Run: headless pygame with SDL's dummy video driver; simulated clock (each Clock.tick advances the game by its frame time, no real sleeping); random seed 0; keys injected as events and as key.get_pressed() state; no mouse input; restart key SPACE tapped at the start of phases 3 and 4.
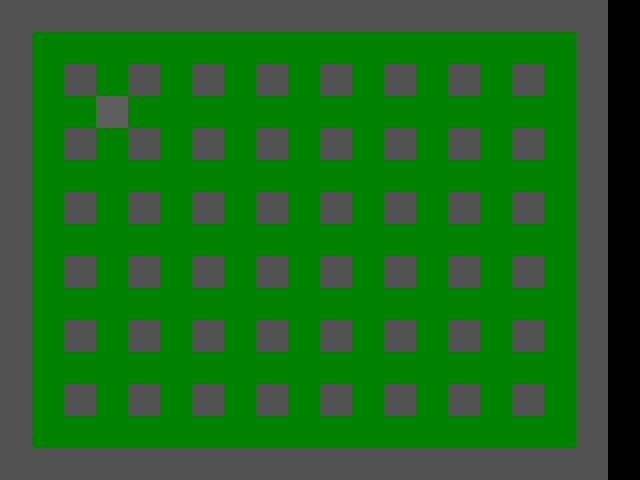
Frame 1 of 4 · flips 1–60 · no input
Frame 2 of 4 · flips 61–180 · tapped SPACE, RETURN · held RIGHT (→), D · screen unchanged from frame 1, image omitted
Frame 3 of 4 · flips 181–300 · tapped SPACE · held DOWN (↓), S · screen unchanged from frame 2, image omitted
Frame 4 of 4 · flips 301–420 · tapped SPACE · held LEFT (←), A, UP (↑), W · screen unchanged from frame 3, image omitted

The pygame program that drew these frames:

# -*- coding: utf-8 -*-
"""
Spyder Editor

This is a temporary script file.

Usable Font search
$ fc-list

::References::
Enum class
https://www.fenet.jp/dotnet/column/language/6708/

super class constructor(init) call
https://uxmilk.jp/15665

"""

import pygame
from pygame.locals import *
import random
from enum import Enum

# field value
CH_FREE = 0
CH_FIRE = 1
CH_HARD = 2
CH_SOFT = 3
CH_BOM = 4
CH_ITEM = 5

class Type(Enum):
    FREE = 0
    FIRE = 1
    HARD = 2
    SOFT = 3
    BOM = 4
    ITEM = 5

# item type
ITEM_NONE = 0
ITEM_BOM = 1
ITEM_FIRE = 2 


field = []

bom_list = []
fire_list = []
block_list = []
item_list = []

# color value
CL_FREE = (0,130,0)
CL_HARD = (80,80,80)
CL_SOFT = (95,95,95)

# frame rate
FPS = 50
fpsClock = pygame.time.Clock()

# game state transition wait
STATE_TRANSITION_FRAME = 50
state_transition_count = 0

# window size
WINDOW_W = 640
WINDOW_H = 480
CHIPSIZE = 32
CHIPNUM_W = int(WINDOW_W/CHIPSIZE)-1
CHIPNUM_H = int(WINDOW_H/CHIPSIZE)

# game state
ST_TITLE = 0
ST_GAME = 1
ST_GAMEOVER = 2

# game constants
BOM_TIMEOUT_FRAME = 100
FIRE_FRAME = 30



## feature-ex1-tasklist
## MEMO
## すべての要素をゲームタスクというインターフェースでタスクリストに登録する
## FieldMapはCharaというタスクの一種にする。
class GameTask:
    def __init__(self):
        self.priority = priority
        pass
    def exec(self):
        pass

class BackGround(GameTask):
    def __init__(self):
        pass
    def draw(self):
        pass

class Chara(GameTask):
    def __init__(self,XY,chType,field_map):
        self.XY = XY
        self.chType = chType
        self.field_map = field_map
        self.dead = False

    def draw(self):
        pass
        

class Item(Chara):
    def __init__(self, X, Y, item_type):
        super.__init__(X,Y)
        field[self.ch_y][self.ch_x] = CH_ITEM
        self.item_type = item_type

    def draw(self):
        if self.item_type == ITEM_BOM:
            item_surface_bom = mono_item_font.render("B", True, 'Red')
        elif self.item_type == ITEM_FIRE:
            item_surface_bom = mono_item_font.render("F", True, 'Red')
        pygame.draw.rect(screen, (220,220,0), (self.ch_x * CHIPSIZE,self.ch_y * CHIPSIZE,32,32))
        screen.blit(item_surface_bom, (self.ch_x * CHIPSIZE + 8,self.ch_y * CHIPSIZE))

    def execute(self):
        current = field[self.ch_y][self.ch_x]
        if current == CH_FIRE:
            self.dead = True
            field[self.ch_y][self.ch_x] = CH_FREE

    def get(self,px,py):
        for i in item_list:
            if i.ch_x == px and i.ch_y == py:
                self.dead = True
                field[py][px] = CH_FREE
                return i.item_type



class Block(Chara):
    def __init__(self, XY, field_map,item_type=ITEM_NONE):
        super().__init__(XY,Type.SOFT,field_map)
        fmap.put(XY,Type.SOFT)
        self.item_type = item_type

    def execute(self):
        return 
    
    def draw(self):
        pygame.draw.rect(screen, CL_SOFT, (self.XY[0]*CHIPSIZE, self.XY[1]*CHIPSIZE, 32,32))


class oldBom():
    def __init__(self, ch_x, ch_y, power):
        self.ch_x = ch_x
        self.ch_y = ch_y
        field[self.ch_y][self.ch_x] = CH_BOM
        self.timer = BOM_TIMEOUT_FRAME
        self.dead = False
        self.power = power
        self.size_ratio = [1.0,0.9,0.8,0.9]
    
    def explode(self):
        
        dx = 0
        dy = 0
        
        px = self.ch_x + dx
        py = self.ch_y + dy
        fire_list.append(Fire(px, py))
        
        for dx in range(1,self.power+1):
            dy = 0
            
            px = self.ch_x + dx
            py = self.ch_y + dy
            
            if not field[py][px] == CH_HARD:
                if field[py][px] == CH_FREE:
                    fire_list.append(Fire(px, py))
                else:
                    field[py][px] = CH_FIRE
                    break
            else:
                break
            
        for dx in range(1,self.power+1):
            dy = 0
            
            px = self.ch_x - dx
            py = self.ch_y + dy
            
            if not field[py][px] == CH_HARD:
                if field[py][px] == CH_FREE:
                    fire_list.append(Fire(px, py))
                else:
                    field[py][px] = CH_FIRE
                    break
            else:
                break

        for dy in range(1,self.power+1):
            dx = 0
            
            px = self.ch_x + dx
            py = self.ch_y + dy
            
            if not field[py][px] == CH_HARD:
                if field[py][px] == CH_FREE:
                    fire_list.append(Fire(px, py))
                else:
                    field[py][px] = CH_FIRE
                    break
            else:
                break
            
        for dy in range(1,self.power+1):
            dx = 0
            
            px = self.ch_x + dx
            py = self.ch_y - dy
            
            if not field[py][px] == CH_HARD:
                if field[py][px] == CH_FREE:
                    fire_list.append(Fire(px, py))
                else:
                    field[py][px] = CH_FIRE
                    break
            else:
                break

    def execute(self):
        # timer overflow
        self.timer -= 1
        if self.timer < 0:
            self.dead = True
            self.explode()
        # in an explosion
        if field[self.ch_y][self.ch_x] == CH_FIRE:
            self.dead = True
            self.explode()
        
    def draw(self):
        pygame.draw.rect(screen, CL_FREE, (self.ch_x * CHIPSIZE,self.ch_y * CHIPSIZE,32,32))
        
        pygame.draw.circle(
            screen,
            (0,0,0),
            (self.ch_x * CHIPSIZE+CHIPSIZE/2,self.ch_y * CHIPSIZE+CHIPSIZE/2),
            CHIPSIZE/2 * self.size_ratio[int(self.timer / 7 % 4)])

class Fire():
    def __init__(self, ch_x, ch_y):
        self.ch_x = ch_x
        self.ch_y = ch_y
        field[self.ch_y][self.ch_x] = CH_FIRE
        self.timer = 0
        self.dead = False
    
    def execute(self):
        self.timer += 1
        if self.timer > FIRE_FRAME:
            field[self.ch_y][self.ch_x] = CH_FREE
            self.dead = True
            
    def draw(self):
        bom_sound.play()
        
        pygame.draw.rect(screen, CL_FREE, (self.ch_x * CHIPSIZE,self.ch_y * CHIPSIZE,32,32))
        pygame.draw.circle(
            screen,
            (255,0,0),
            (self.ch_x * CHIPSIZE+CHIPSIZE/2,self.ch_y * CHIPSIZE+CHIPSIZE/2),
            CHIPSIZE/2)
        
        
class Player:
    def __init__(self,ch_x, ch_y):
        self.ch_x = ch_x #atari hantei position
        self.ch_y = ch_y
        # game variable
        self.bom_power = 2
        self.bom_stock = 2
        # self.x = self.ch_x / CHIPSIZE
        # self.y = self.ch_y / CHIPSIZE
        self.dead = False

    def execute(self, dx, dy, btn_space):
        # death
        if field[self.ch_y][self.ch_x] == CH_FIRE:
            self.dead = True
        # put a bom
        if len(bom_list) < self.bom_stock:
            if field[self.ch_y][self.ch_x] == CH_FREE:
                if btn_space == True:
                    bom_list.append(Bom(self.ch_x, self.ch_y,self.bom_power))
        # walking
        px = self.ch_x+dx
        py = self.ch_y+dy
        targ = field[py][px]
        if not (targ == CH_HARD or targ == CH_SOFT or targ == CH_BOM):
            self.ch_x += dx
            self.ch_y += dy

            # item get
            if targ == CH_ITEM:
                item_type = item_list[0].get(self.ch_x, self.ch_y)

                if item_type == ITEM_FIRE:
                    self.bom_power += 1
                elif item_type == ITEM_BOM:
                    self.bom_stock += 1
        
    def draw(self):
        pygame.draw.circle(
            screen,
            (255,255,255),
            (self.ch_x * CHIPSIZE + CHIPSIZE/2,self.ch_y * CHIPSIZE + CHIPSIZE/2),
            0.8*CHIPSIZE/2
            )






def drawChip(type,x,y):
    if type == CH_FREE:
        pygame.draw.rect(screen, CL_FREE, (x,y,32,32))
    elif type == CH_HARD:
        pygame.draw.rect(screen, CL_HARD, (x,y,32,32))
    elif type == CH_SOFT:
        for b in block_list:
            b.draw()
    elif type == CH_BOM:
        for b in bom_list:
            b.draw()
    elif type == CH_FIRE:
        for f in fire_list:
            f.draw()
    elif type == CH_ITEM:
        for i in item_list:
            i.draw()



def execute_list(obj_list):
    for o in obj_list:
        if o.dead == False:
            o.execute()

def delete_dead_from_list(obj_list):
    while len(obj_list):
        obj_list.sort(key= lambda x: x.dead == False)
        if obj_list[0].dead == True:
            obj_list.pop(0)
        else:
            break

def isStateTransitionTimming(state_transition_count):
    state_transition_count += 1
    if state_transition_count > STATE_TRANSITION_FRAME:
        state_transition_count = 0
        return True
    return False

class GameClass:
    def __init__(self):
        # Object init
        self.makeMap()
        self.player = Player(1,1)
        
    def isContinue(self):
        if self.player.dead == True:
            return False
        else:
            return True

    def makeMap(self):
        field.clear()
        item_list.clear()
        fire_list.clear()
        block_list.clear()
        bom_list.clear()

        for i in range(CHIPNUM_H):
            if i == 0 or i == CHIPNUM_H-1:
                field.append([CH_HARD] * CHIPNUM_W)
            elif i % 2 == 1:
                line = [CH_FREE] * CHIPNUM_W
                line[0] = CH_HARD
                line[CHIPNUM_W-1] = CH_HARD
                field.append(line)
            elif i % 2 == 0:
                line = [CH_HARD] * CHIPNUM_W
                for i in range(1,CHIPNUM_W,2):
                    line[i] = CH_FREE
                field.append(line)
        
        #TODO New Block
#        for i in range(10):
#            x = random.randint(2, CHIPNUM_W-1)
#            y = random.randint(2, CHIPNUM_H-1)
#            if field[y][x] == CH_FREE:
#                block_list.append(Block(x,y))

        # Soft block randomly contains an item
        contain_index = random.randint(0,len(block_list))
        block_list[contain_index].containItem(ITEM_BOM)
        block_list[contain_index+1].containItem(ITEM_FIRE)


    def mainloop(self,running):
        dx = 0
        dy = 0
        btn_space = False
    
        for event in pygame.event.get():
            if event.type == pygame.QUIT:
                running = False
            if event.type == pygame.KEYDOWN:
                if event.key == pygame.K_UP:
                    dy -= 1
                elif event.key == pygame.K_DOWN:
                    dy += 1
                elif event.key == pygame.K_LEFT:
                    dx -= 1
                elif event.key == pygame.K_RIGHT:
                    dx += 1
                elif event.key == pygame.K_SPACE:
                    btn_space = True
                elif event.key == pygame.K_d:
                    print_field()
                elif event.key == pygame.K_ESCAPE:
                    running = False
        
        screen.fill((0,0,0))
        
        # field drawing
        for y,line in enumerate(field):
            for x,l in enumerate(line):
                drawChip(l,x*CHIPSIZE,y*CHIPSIZE)
        
        # draw player
        if self.player.dead == False:
            self.player.execute(dx, dy, btn_space)
            self.player.draw()

        execute_list(fire_list)
        execute_list(block_list)
        execute_list(bom_list)
        execute_list(item_list)
        
        # delete
        delete_dead_from_list(fire_list)
        delete_dead_from_list(block_list)
        delete_dead_from_list(bom_list)    
        delete_dead_from_list(item_list)
        
        pygame.display.flip()
        fpsClock.tick(FPS)
        
        return running


def st_game_loop(running,gamestate):

    game = GameClass()
    
    while game.isContinue() and running:
        running = game.mainloop(running)
    
    gamestate = ST_GAMEOVER

    return running,gamestate


def st_gameover_loop(running, gamestate):
    btn_space = False
    
    screen.fill((200,100,100))

    
    title_surface = mono_font.render("GAMEOVER", True, 'Black')
    sub_surface = mono_font.render("Hit space button", True, 'Black')
    screen.blit(title_surface, (WINDOW_W/2-200,WINDOW_H/2))
    screen.blit(sub_surface, (WINDOW_W/2-300,WINDOW_H/2+180))
    
    for event in pygame.event.get():
        if event.type == pygame.QUIT:
            running = False
        if event.type == pygame.KEYDOWN:
            if event.key == pygame.K_SPACE:
                btn_space = True
            elif event.key == pygame.K_ESCAPE:
                running = False
    
    if btn_space == True:
        pygame.time.wait(800)
        gamestate = ST_TITLE
    else:
        gamestate = ST_GAMEOVER
    
    return running,gamestate

def st_title_loop(running, gamestate):
    btn_space = False
    
    screen.fill((100,100,100))

    
    title_surface = mono_font.render("BOMBERMAN", True, 'Black')
    sub_surface = mono_font.render("Hit space button", True, 'Black')
    screen.blit(title_surface, (WINDOW_W/2-300,WINDOW_H/2))
    screen.blit(sub_surface, (WINDOW_W/2-300,WINDOW_H/2+180))
    
    for event in pygame.event.get():
        if event.type == pygame.QUIT:
            running = False
        if event.type == pygame.KEYDOWN:
            if event.key == pygame.K_SPACE:
                btn_space = True
            elif event.key == pygame.K_ESCAPE:
                running = False
    
    if btn_space == True:
        pygame.time.wait(800)
        gamestate = ST_GAME
    else:
        gamestate = ST_TITLE
    
    return running,gamestate

class FieldMap(BackGround):
    def __init__(self):
        self.field = list() #2-dimention
        self._initMap()

    def put(self,XY,chType):
        self.field[XY[1]][XY[0]] = chType

    def get(self,XY):
        return self.field[XY[1]][XY[0]]

    def _initMap(self):
        for i in range(CHIPNUM_H):
            if i == 0 or i == CHIPNUM_H-1:
                field.append([Type.HARD] * CHIPNUM_W)
            elif i % 2 == 1:
                line = [Type.FREE] * CHIPNUM_W
                line[0] = Type.HARD
                line[CHIPNUM_W-1] = Type.HARD
                field.append(line)
            elif i % 2 == 0:
                line = [Type.HARD] * CHIPNUM_W
                for i in range(1,CHIPNUM_W,2):
                    line[i] = Type.FREE
                field.append(line)
        self.field = field

    def draw(self):
        for Y,line in enumerate(self.field):
            for X,f in enumerate(line):
                if f == Type.HARD:
                    pygame.draw.rect(screen, CL_HARD, (X*CHIPSIZE, Y*CHIPSIZE, 32,32))
                else:
                    pygame.draw.rect(screen, CL_FREE, (X*CHIPSIZE, Y*CHIPSIZE, 32,32))
        
#        for i in range(10):
#            x = random.randint(2, CHIPNUM_W-1)
#            y = random.randint(2, CHIPNUM_H-1)
#            if field[y][x] == Type.FREE:
#                block_list.append(Block(x,y))

#        # Soft block randomly contains an item
#        contain_index = random.randint(0,len(block_list))
#        block_list[contain_index].containItem(ITEM_BOM)
#        block_list[contain_index+1].containItem(ITEM_FIRE)
#        pass



def keyInput():
    running = True
    for event in pygame.event.get():
        if event.type == pygame.QUIT:
            running = False
        if event.type == pygame.KEYDOWN:
            if event.key == pygame.K_ESCAPE:
                running = False
    keystate = pygame.key.get_pressed()
    return running,keystate


####################################################################

if __name__ == "__main__":
    pygame.init()
    screen = pygame.display.set_mode([WINDOW_W, WINDOW_H])
    pygame.display.set_caption("bomber man")
    clock = pygame.time.Clock()

    fmap = FieldMap()

    task = []
    task.append(fmap)

    task.append(Block((3,3),fmap))

    running = True
    while running:
        running,keystate = keyInput()
        screen.fill((0,0,0))

        for t in task:
            t.draw()


        pygame.display.flip()
        fpsClock.tick(FPS)

    pygame.quit()
